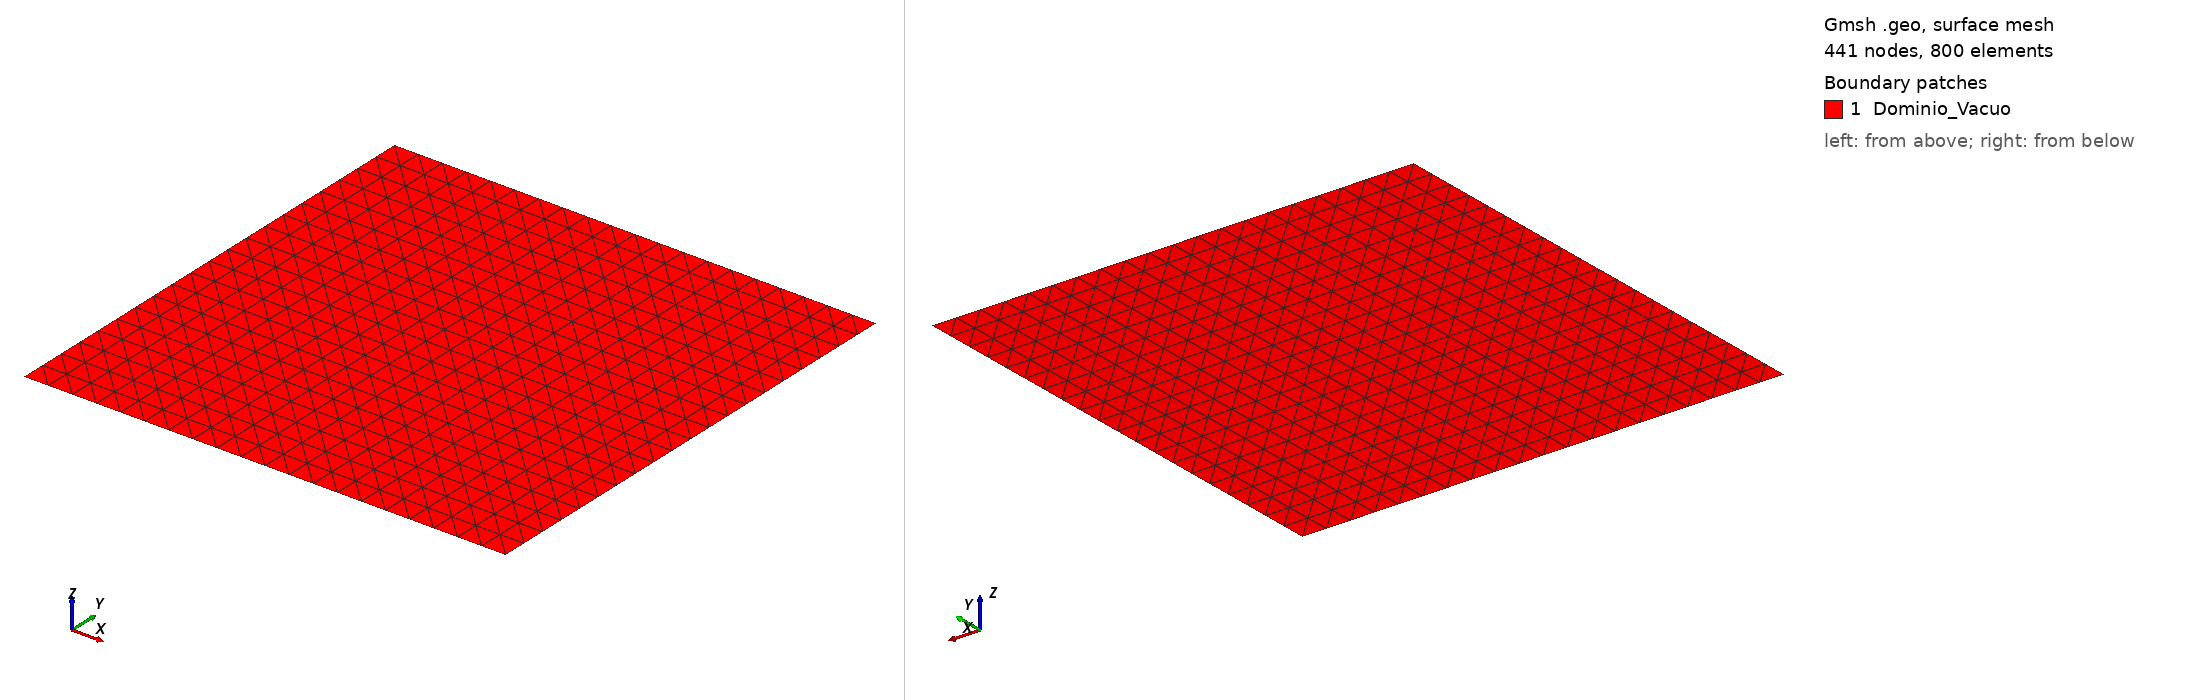

Gmsh geometry script, surface-meshed: 441 nodes, 800 surface elements. Boundary patches (legend numbers): 1 Dominio_Vacuo. Left view from above one corner, right view from below the opposite corner. Legend entries are the model's physical surfaces. The drawing asked Gmsh for element sizes between 1% and 20% of the model's largest extent; the script's own settings can give other sizes.

=== cavidade_pi.geo (drawn) ===
// 1. Variáveis
// O Gmsh tem a constante 'Pi' nativa embutida nele!
L = Pi;          
N_pontos = 21; // Mude aqui para refinar a malha no futuro

// 2. Pontos do Quadrado [-Pi, Pi]
Point(1) = {-L, -L, 0, 1.0};
Point(2) = { L, -L, 0, 1.0};
Point(3) = { L,  L, 0, 1.0};
Point(4) = {-L,  L, 0, 1.0};

// 3. Linhas (Paredes)
Line(1) = {1, 2}; // Parede Inferior
Line(2) = {2, 3}; // Parede Direita
Line(3) = {3, 4}; // Parede Superior
Line(4) = {4, 1}; // Parede Esquerda

// 4. Contorno e Superfície (O Vácuo interno)
Curve Loop(1) = {1, 2, 3, 4};
Plane Surface(1) = {1};

// 5. Estrutura da Malha (Força a criação de triângulos regulares)
Transfinite Curve {1, 2, 3, 4} = N_pontos;
Transfinite Surface {1};

// 6. GRUPOS FÍSICOS (Sem isso, o arquivo sai vazio!)
// O '1' e o '2' são as tags numéricas que o seu mesh_reader lê.
Physical Curve("Fronteira_PEC", 1) = {1, 2, 3, 4};
Physical Surface("Dominio_Vacuo", 2) = {1};
